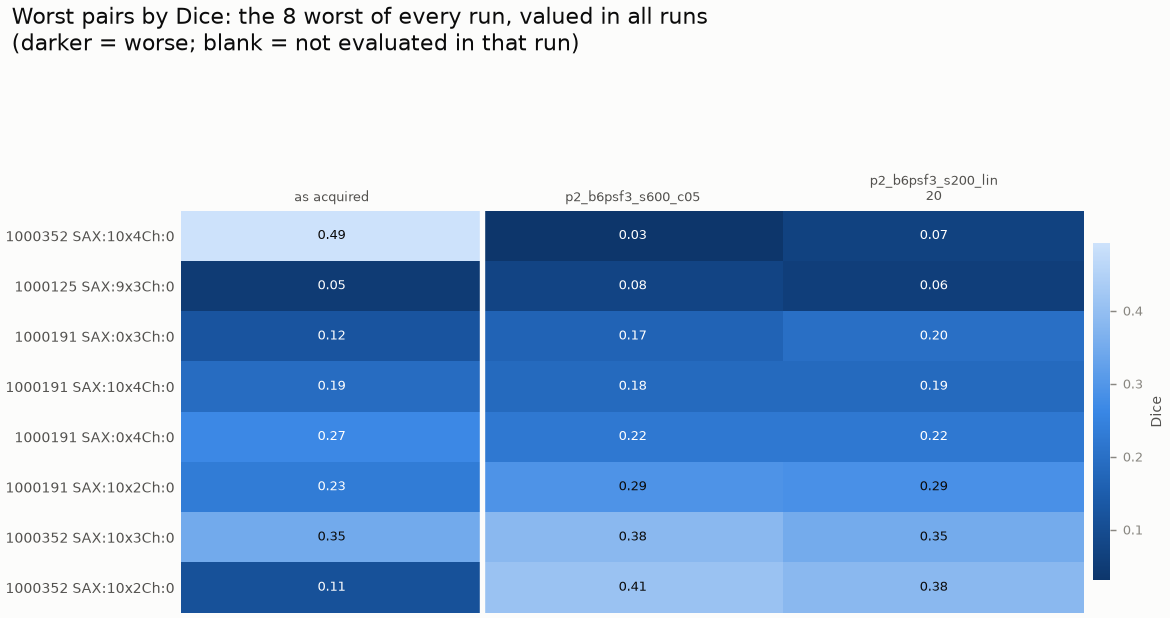

The data file committed next to this chart (first rows):
unit, subject_id, image_a, slice_a, image_b, slice_b, region, as acquired, p2_b6psf3_s600_c05, p2_b6psf3_s200_lin20
1000352 SAX:10x4Ch:0, 1000352, SAX, 10, LAX_4Ch, 0, apical, 0.4933, 0.0304, 0.0694
1000125 SAX:9x3Ch:0, 1000125, SAX, 9, LAX_3Ch, 0, apical, 0.0483, 0.0760, 0.0581
1000191 SAX:0x3Ch:0, 1000191, SAX, 0, LAX_3Ch, 0, basal, 0.1250, 0.1667, 0.2000
1000191 SAX:10x4Ch:0, 1000191, SAX, 10, LAX_4Ch, 0, apical, 0.1898, 0.1842, 0.1857
1000191 SAX:0x4Ch:0, 1000191, SAX, 0, LAX_4Ch, 0, basal, 0.2667, 0.2222, 0.2222
1000191 SAX:10x2Ch:0, 1000191, SAX, 10, LAX_2Ch, 0, apical, 0.2336, 0.2932, 0.2855
1000352 SAX:10x3Ch:0, 1000352, SAX, 10, LAX_3Ch, 0, apical, 0.3479, 0.3838, 0.3513
1000352 SAX:10x2Ch:0, 1000352, SAX, 10, LAX_2Ch, 0, apical, 0.1140, 0.4103, 0.3842
